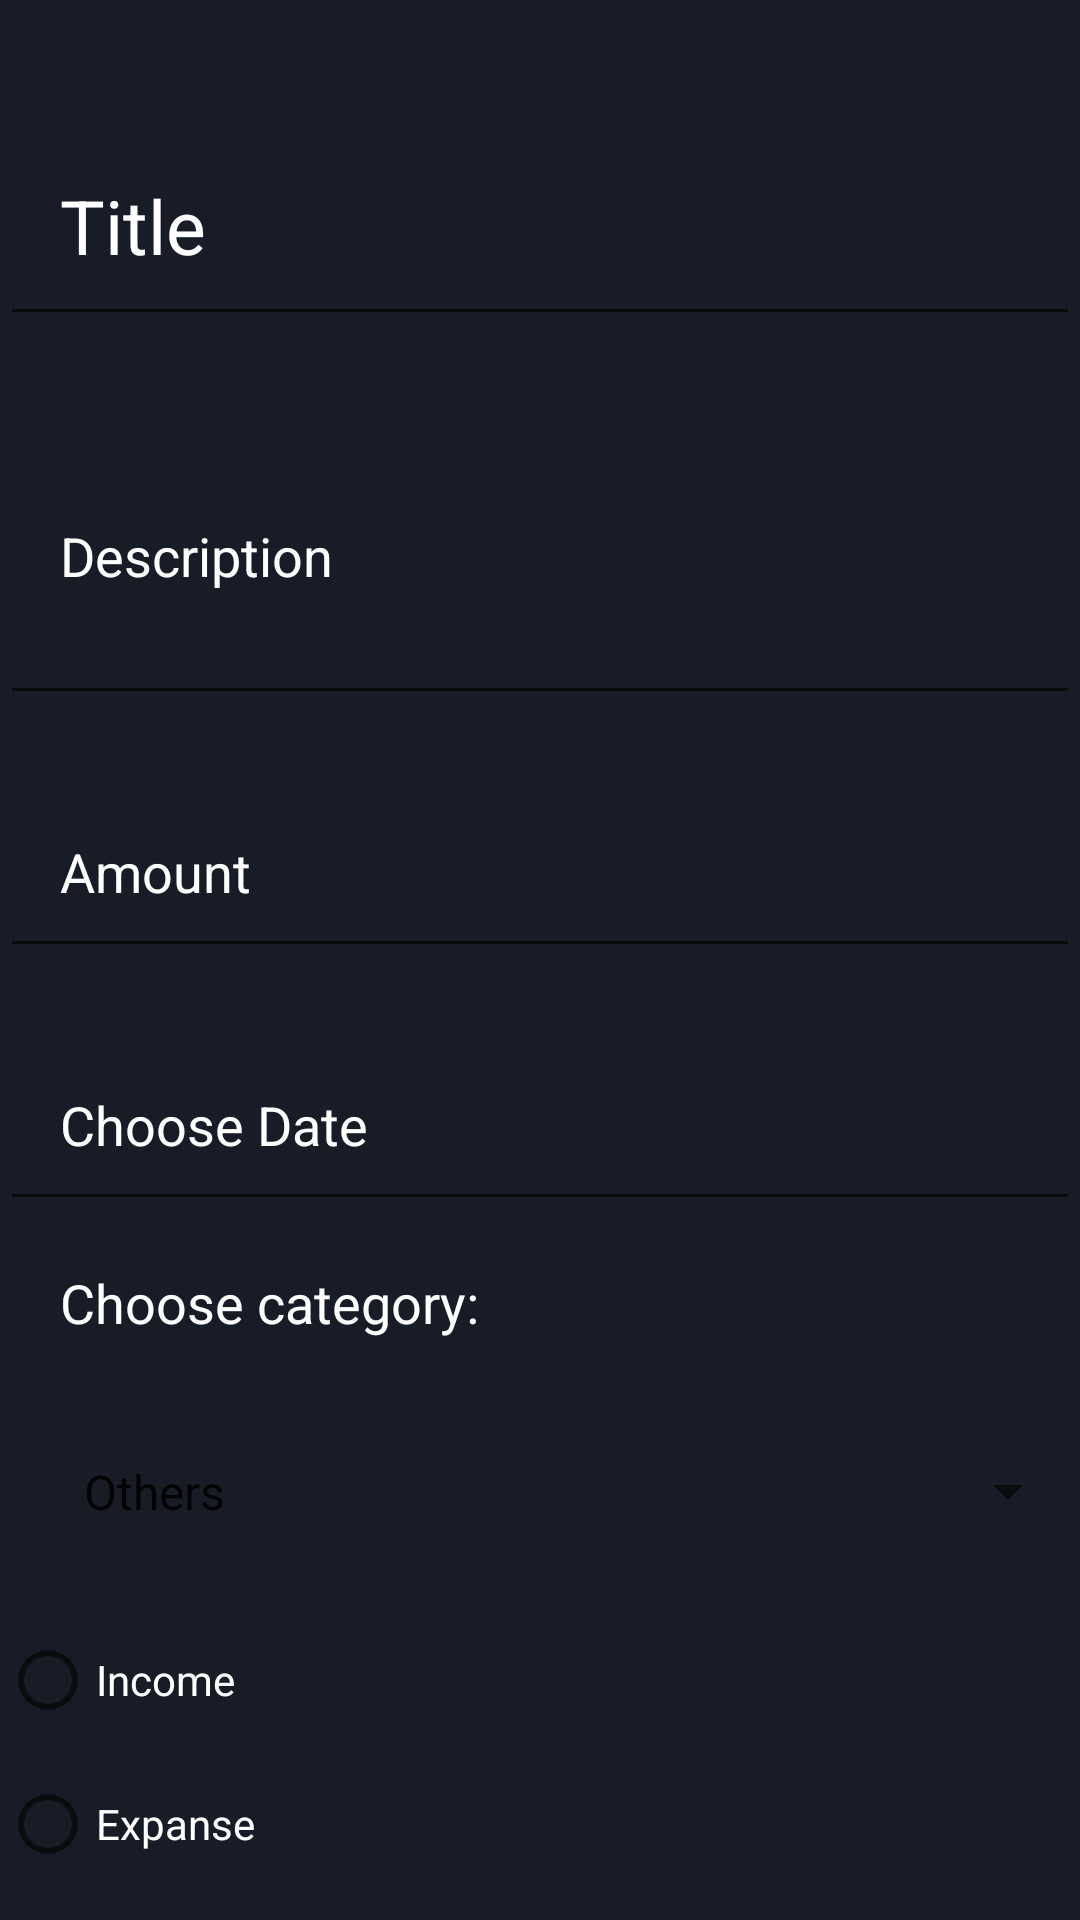

Produce the Android XML layout that renders to this screen, including the resource entries it uses.
<!-- AndroidManifest.xml: activity theme Theme.BudgetPlanner.NoActionBar -->
<!-- res/layout/activity_add_entry.xml -->
<?xml version="1.0" encoding="utf-8"?>
<androidx.constraintlayout.widget.ConstraintLayout xmlns:android="http://schemas.android.com/apk/res/android"
    xmlns:app="http://schemas.android.com/apk/res-auto"
    xmlns:tools="http://schemas.android.com/tools"
    android:layout_width="match_parent"
    android:layout_height="match_parent"
    android:background="@color/colorPrimaryDark"
    tools:context=".AddEntryActivity">

    <ImageView
        android:id="@+id/back"
        android:layout_width="wrap_content"
        android:layout_height="wrap_content"
        android:layout_margin="@dimen/item_spacing"
        android:src="@drawable/back_icon"
        app:layout_constraintStart_toStartOf="parent"
        app:layout_constraintTop_toTopOf="parent"
        app:tint="@color/colorWhite" />

    <ImageView
        android:id="@+id/create"
        android:layout_width="wrap_content"
        android:layout_height="wrap_content"
        android:layout_margin="@dimen/item_spacing"
        android:src="@drawable/tick_icon"
        app:layout_constraintEnd_toEndOf="parent"
        app:layout_constraintTop_toTopOf="parent"
        app:tint="@color/colorWhite" />

    <ScrollView
        android:layout_width="match_parent"
        android:layout_height="match_parent">


        <LinearLayout
            android:layout_width="match_parent"
            android:layout_height="wrap_content"
            android:layout_gravity="bottom"
            android:orientation="vertical">

            <EditText
                android:id="@+id/entryTitle"
                android:layout_width="match_parent"
                android:layout_height="wrap_content"
                android:layout_marginTop="@dimen/item_spacing"
                android:ellipsize="end"
                android:hint="@string/entry_title"
                android:maxLines="1"
                android:padding="@dimen/item_spacing"

                android:textColor="@color/colorWhite"
                android:textColorHint="@color/colorWhite"
                android:textSize="@dimen/text_heading"
                app:layout_constraintEnd_toEndOf="parent"
                app:layout_constraintStart_toStartOf="parent"
                app:layout_constraintTop_toBottomOf="@+id/back" />

            <EditText
                android:id="@+id/entryDescription"
                android:layout_width="match_parent"
                android:layout_height="wrap_content"
                android:layout_marginTop="@dimen/item_spacing"
                android:ellipsize="end"
                android:hint="@string/entry_description"
                android:maxLines="3"
                android:minLines="3"

                android:padding="@dimen/item_spacing"
                android:textColor="@color/colorWhite"
                android:textColorHint="@color/colorWhite"
                android:textSize="@dimen/text_normal"
                app:layout_constraintEnd_toEndOf="parent"
                app:layout_constraintStart_toStartOf="parent"
                app:layout_constraintTop_toBottomOf="@+id/entryTitle" />

            <EditText
                android:id="@+id/entryAmount"
                android:layout_width="match_parent"
                android:layout_height="wrap_content"
                android:layout_marginTop="@dimen/item_spacing"
                android:ellipsize="end"
                android:hint="@string/entry_amount"
                android:inputType="numberDecimal"
                android:maxLines="1"

                android:padding="@dimen/item_spacing"
                android:textColor="@color/colorWhite"
                android:textColorHint="@color/colorWhite"
                android:textSize="@dimen/text_normal"
                app:layout_constraintEnd_toEndOf="parent"
                app:layout_constraintStart_toStartOf="parent"
                app:layout_constraintTop_toBottomOf="@+id/entryDescription" />

            <EditText
                android:id="@+id/entryDate"
                android:layout_width="match_parent"
                android:layout_height="wrap_content"
                android:layout_marginTop="@dimen/item_spacing"
                android:calendarViewShown="false"
                android:drawableEnd="@drawable/calendar_icon"
                android:ellipsize="end"
                android:focusable="false"

                android:hint="@string/entry_date"
                android:onClick="openDatePicker"
                android:padding="@dimen/item_spacing"
                android:textColor="@color/colorWhite"
                android:textColorHint="@color/colorWhite"
                android:textSize="@dimen/text_normal"
                app:layout_constraintEnd_toEndOf="parent"
                app:layout_constraintStart_toStartOf="parent"
                app:layout_constraintTop_toBottomOf="@+id/entryAmount" />

            <TextView
                android:id="@+id/categoryLabel"
                android:layout_width="wrap_content"
                android:layout_height="wrap_content"
                android:paddingStart="@dimen/item_spacing"
                android:paddingTop="15dp"
                android:text="@string/choose_category"
                android:textColor="@color/colorWhite"
                android:textSize="@dimen/text_normal"
                app:layout_constraintStart_toStartOf="parent"
                app:layout_constraintTop_toBottomOf="@+id/entryDate" />

            <Spinner
                android:id="@+id/entryCategory"
                android:layout_width="match_parent"
                android:layout_height="wrap_content"
                android:layout_marginTop="@dimen/item_spacing"
                android:ellipsize="end"
                android:entries="@array/entries_categories"

                android:padding="@dimen/item_spacing"


                android:textColor="@color/colorWhite"

                android:textColorHint="@color/colorWhite"
                android:textSize="@dimen/text_normal"
                app:layout_constraintEnd_toEndOf="parent"
                app:layout_constraintTop_toBottomOf="@+id/categoryLabel"

                />

            <RadioGroup
                android:id="@+id/entryType"
                android:layout_width="match_parent"
                android:layout_height="wrap_content"
                android:layout_marginTop="8dp"
                android:layout_marginBottom="8dp"
                app:layout_constraintEnd_toEndOf="parent"
                app:layout_constraintStart_toStartOf="parent"
                app:layout_constraintTop_toBottomOf="@+id/entryCategory">

                <RadioButton
                    android:id="@+id/entryTypeIncome"
                    android:layout_width="match_parent"
                    android:layout_height="match_parent"
                    android:text="Income"
                    android:textColor="@color/white" />

                <RadioButton
                    android:id="@+id/entryTypeExpanse"
                    android:layout_width="match_parent"
                    android:layout_height="wrap_content"
                    android:text="Expanse"
                    android:textColor="@color/colorWhite" />

            </RadioGroup>
        </LinearLayout>
    </ScrollView>

</androidx.constraintlayout.widget.ConstraintLayout>
<!-- resources referenced by this layout -->
<resources>
  <string-array name="entries_categories">
          <item>Others</item>
          <item>Clothing</item>
          <item>Food</item>
          <item>Transport</item>
          <item>Car</item>
          <item>Bills</item>
      </string-array>
  <color name="colorPrimaryDark">#171C26</color>
  <color name="colorWhite">#fff</color>
  <color name="white">#FFFFFFFF</color>
  <dimen name="item_spacing">20dp</dimen>
  <dimen name="text_heading">25sp</dimen>
  <dimen name="text_normal">18sp</dimen>
  <string name="choose_category">Choose category:</string>
  <string name="entry_amount">Amount</string>
  <string name="entry_date">Choose Date</string>
  <string name="entry_description">Description</string>
  <string name="entry_title">Title</string>
  <style name="Theme.BudgetPlanner.NoActionBar">
          <item name="windowActionBar">false</item>
          <item name="windowNoTitle">true</item>
      </style>
</resources>
